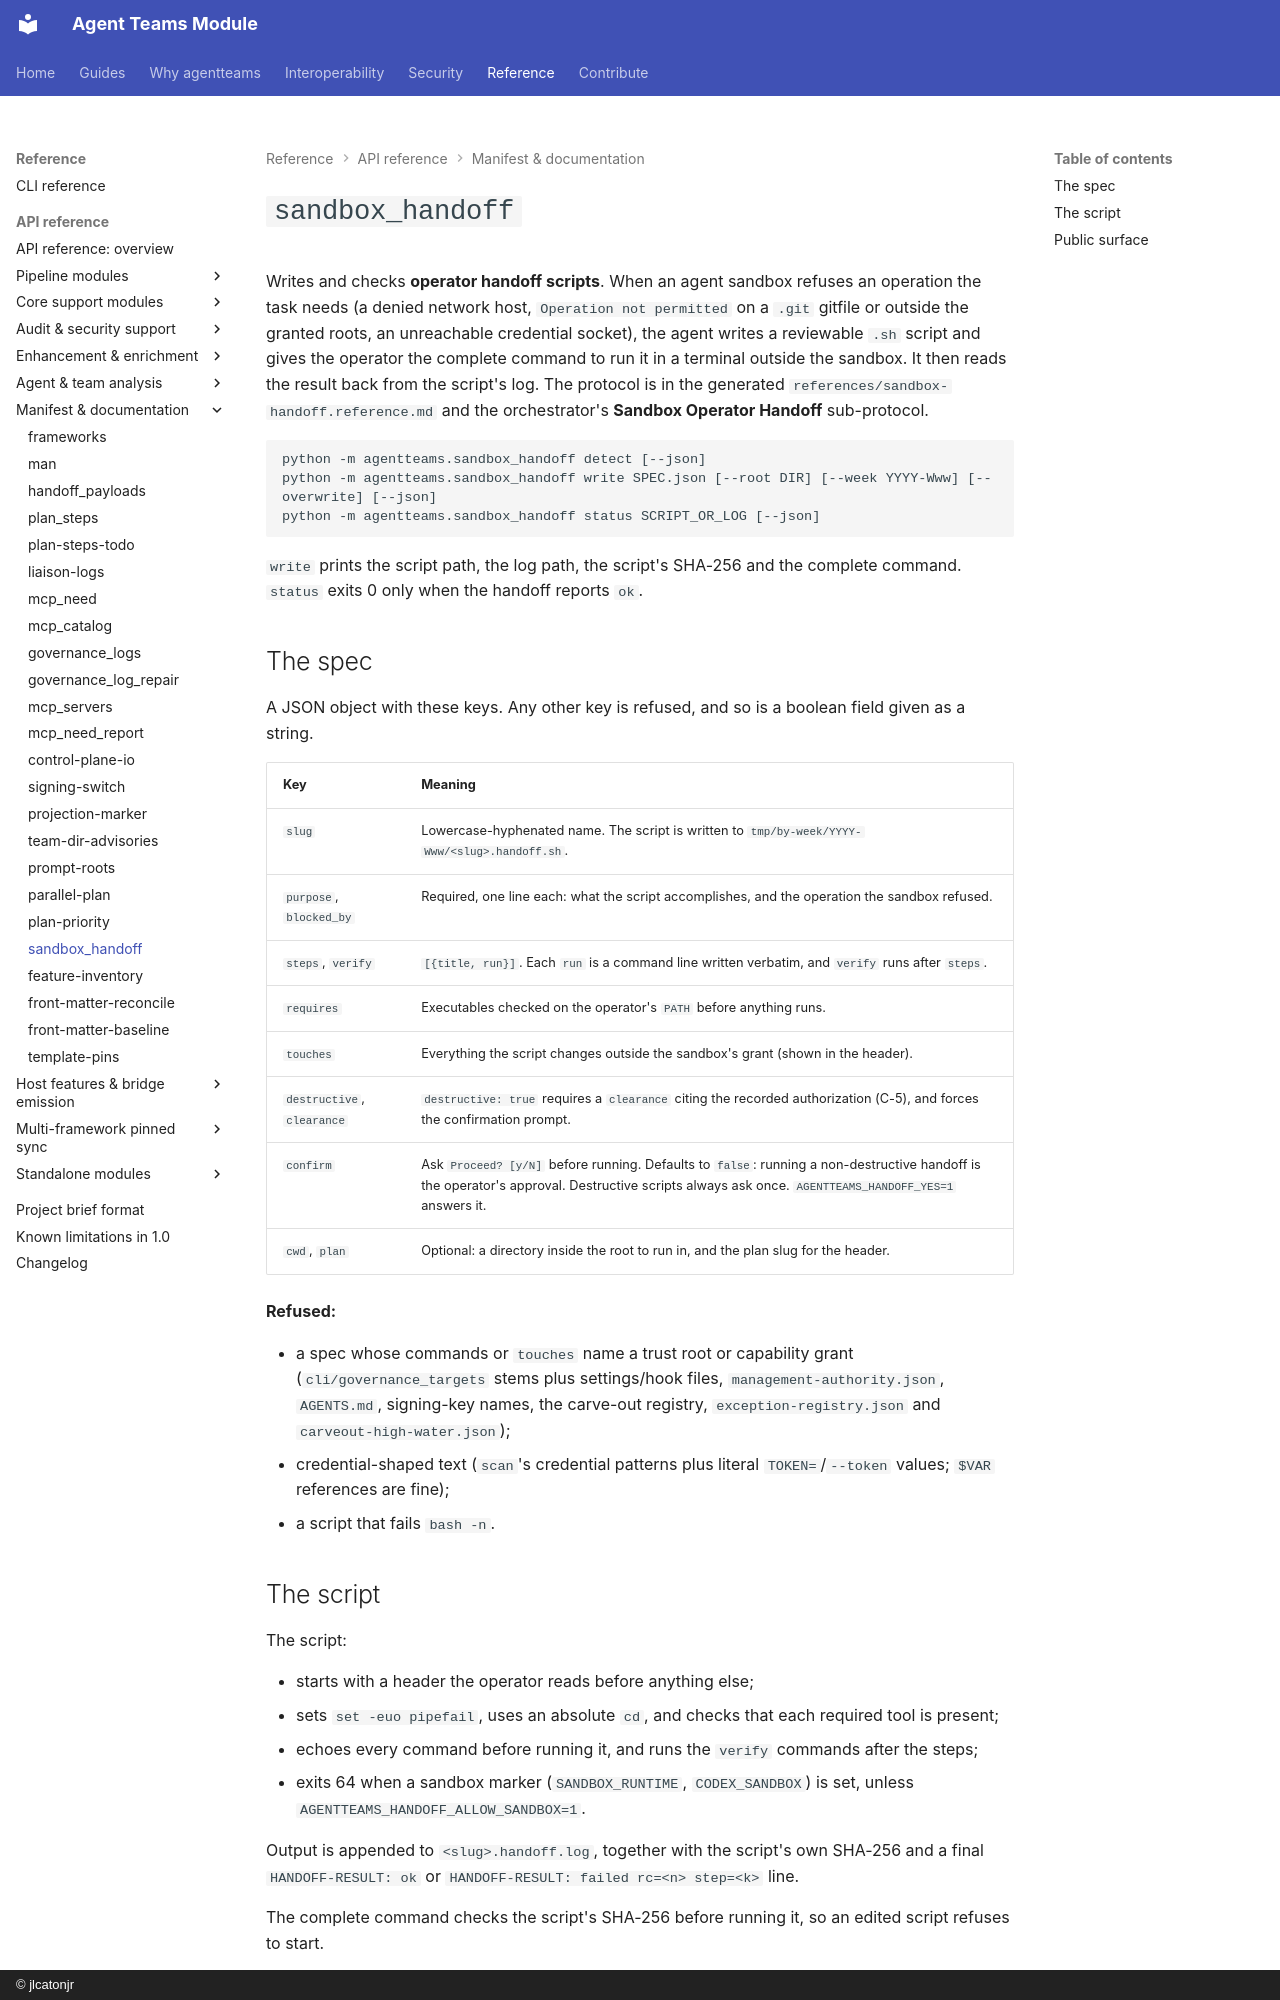

repository: jlcatonjr/agentteams · page: api-reference/sandbox-handoff/index.html · generator: mkdocs · copyright: © jlcatonjr

# `sandbox_handoff`

Writes and checks **operator handoff scripts**. When an agent sandbox refuses an operation the task needs (a
denied network host, `Operation not permitted` on a `.git` gitfile or outside the granted roots, an unreachable
credential socket), the agent writes a reviewable `.sh` script and gives the operator the complete command to
run it in a terminal outside the sandbox. It then reads the result back from the script's log. The protocol is
in the generated `references/sandbox-handoff.reference.md` and the orchestrator's **Sandbox Operator Handoff**
sub-protocol.

```
python -m agentteams.sandbox_handoff detect [--json]
python -m agentteams.sandbox_handoff write SPEC.json [--root DIR] [--week YYYY-Www] [--overwrite] [--json]
python -m agentteams.sandbox_handoff status SCRIPT_OR_LOG [--json]
```

`write` prints the script path, the log path, the script's SHA-256 and the complete command. `status` exits 0
only when the handoff reports `ok`.

## The spec

A JSON object with these keys. Any other key is refused, and so is a boolean field given as a string.

| Key | Meaning |
|---|---|
| `slug` | Lowercase-hyphenated name. The script is written to `tmp/by-week/YYYY-Www/<slug>.handoff.sh`. |
| `purpose`, `blocked_by` | Required, one line each: what the script accomplishes, and the operation the sandbox refused. |
| `steps`, `verify` | `[{title, run}]`. Each `run` is a command line written verbatim, and `verify` runs after `steps`. |
| `requires` | Executables checked on the operator's `PATH` before anything runs. |
| `touches` | Everything the script changes outside the sandbox's grant (shown in the header). |
| `destructive`, `clearance` | `destructive: true` requires a `clearance` citing the recorded authorization (C-5), and forces the confirmation prompt. |
| `confirm` | Ask `Proceed? [y/N]` before running. Defaults to `false`: running a non-destructive handoff is the operator's approval. Destructive scripts always ask once. `AGENTTEAMS_HANDOFF_YES=1` answers it. |
| `cwd`, `plan` | Optional: a directory inside the root to run in, and the plan slug for the header. |

**Refused:**

- a spec whose commands or `touches` name a trust root or capability grant (`cli/governance_targets`
  stems plus settings/hook files, `management-authority.json`, `AGENTS.md`, signing-key names, the carve-out
  registry, `exception-registry.json` and `carveout-high-water.json`);
- credential-shaped text (`scan`'s credential patterns plus literal `TOKEN=`/`--token` values; `$VAR`
  references are fine);
- a script that fails `bash -n`.
